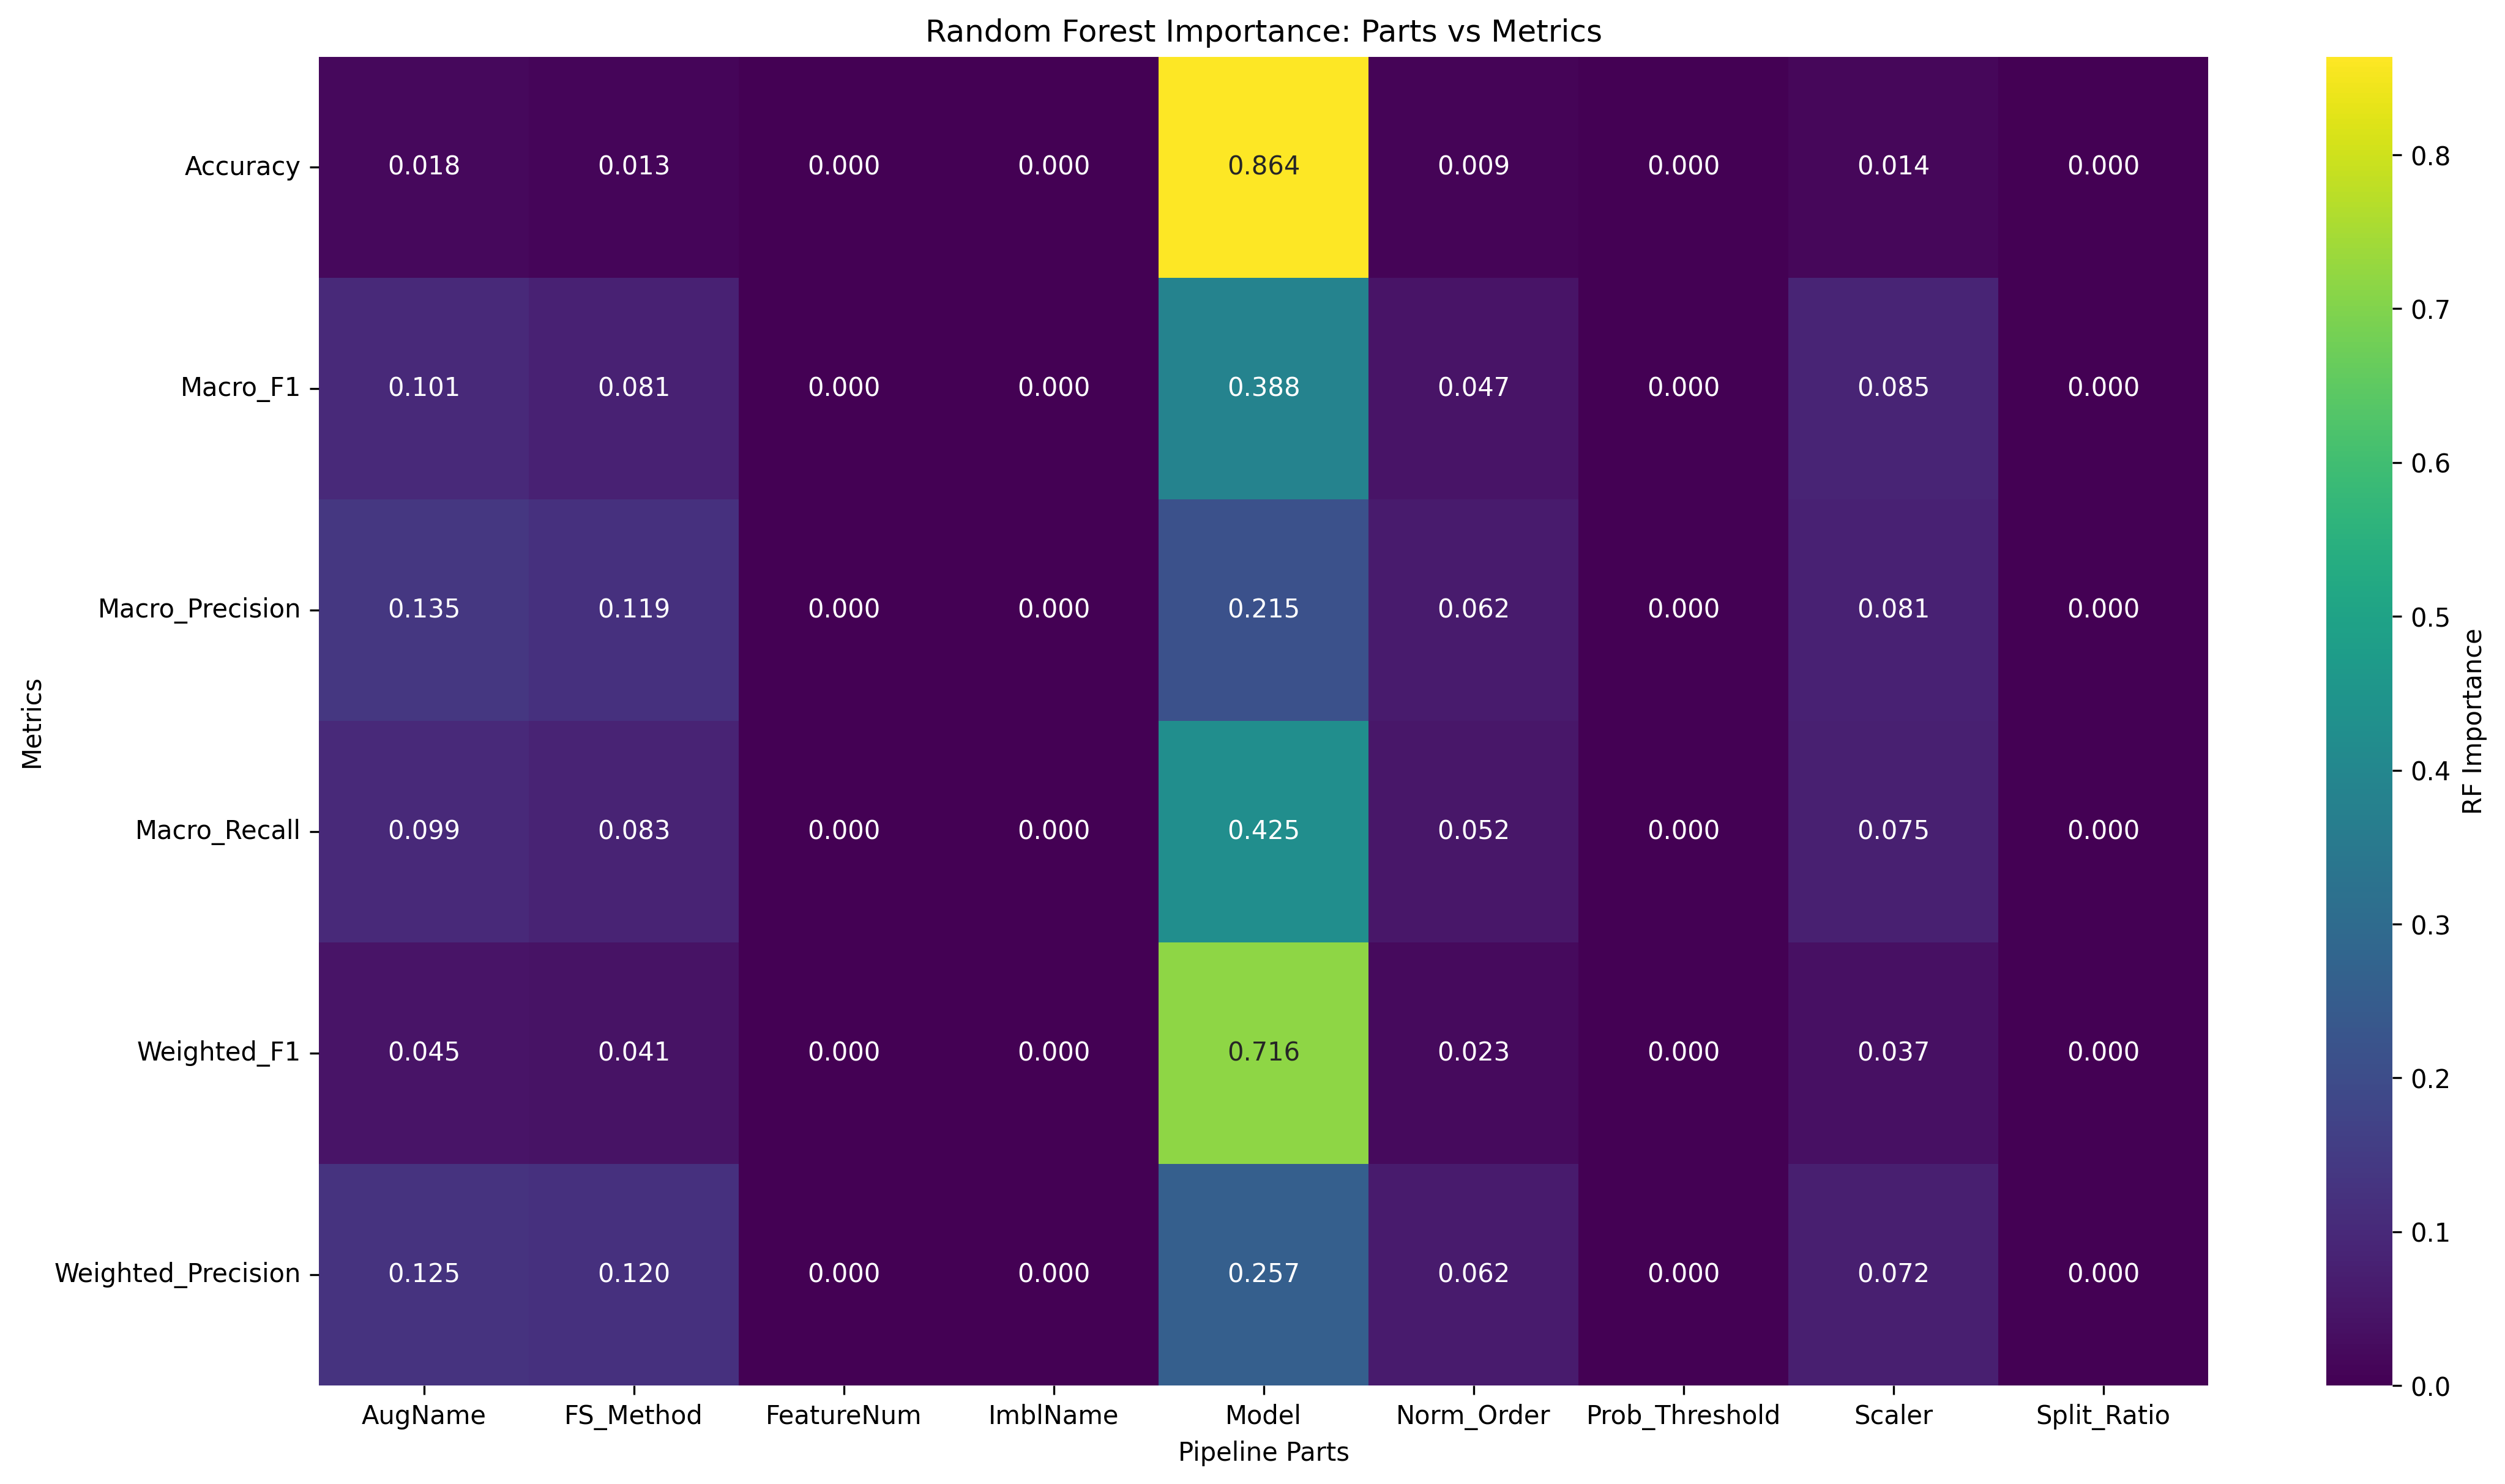

The table this chart was drawn from, first rows:
Metric, AugName, FS_Method, FeatureNum, ImblName, Model, Norm_Order, Prob_Threshold, Scaler, Split_Ratio
Accuracy, 0.01832, 0.01325, 0.0, 0.0, 0.8639, 0.008732, 0.0, 0.01433, 0.0
Macro_F1, 0.1009, 0.08074, 0.0, 0.0, 0.388, 0.04715, 0.0, 0.08535, 0.0
Macro_Precision, 0.135, 0.1187, 0.0, 0.0, 0.2154, 0.06171, 0.0, 0.08057, 0.0
Macro_Recall, 0.09949, 0.08345, 0.0, 0.0, 0.4249, 0.0516, 0.0, 0.0753, 0.0
Weighted_F1, 0.0446, 0.041, 0.0, 0.0, 0.7159, 0.02316, 0.0, 0.03701, 0.0
Weighted_Precision, 0.1254, 0.1197, 0.0, 0.0, 0.2574, 0.06163, 0.0, 0.07194, 0.0
